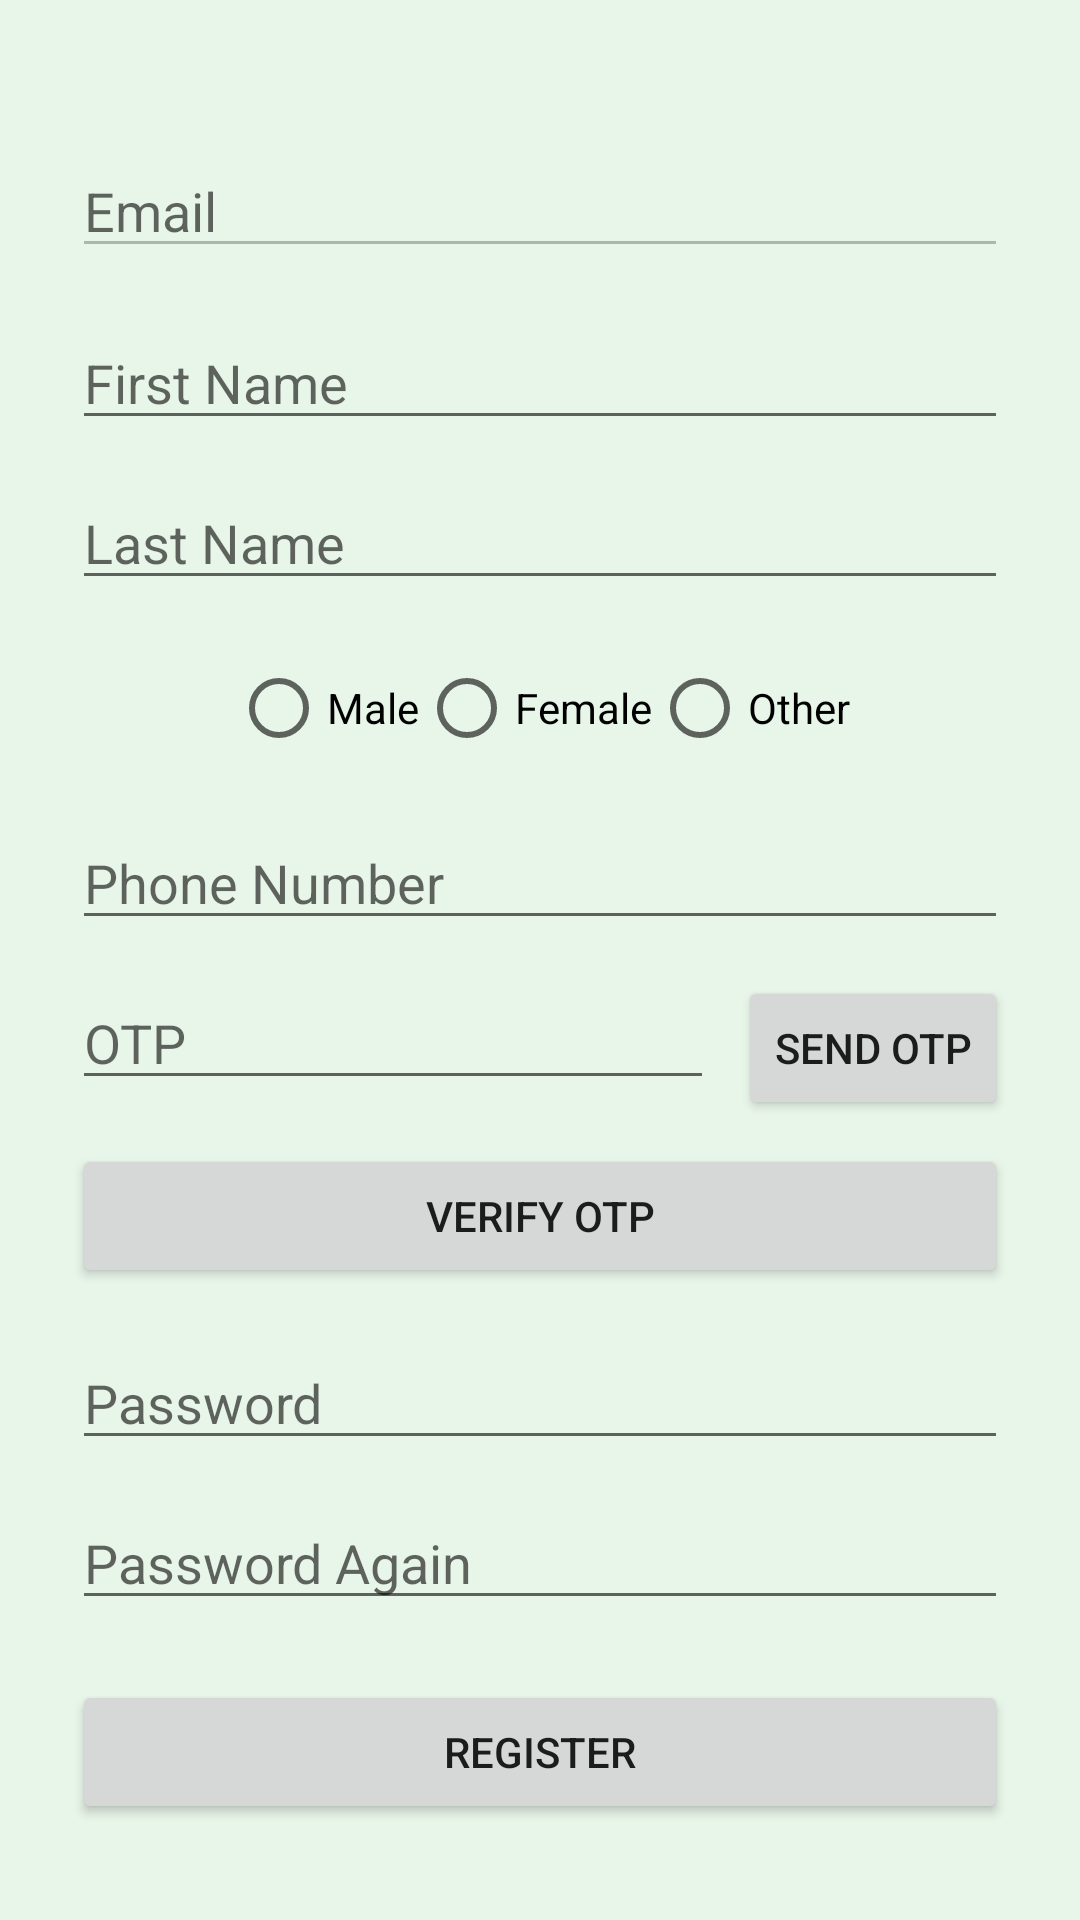

Produce the Android XML layout that renders to this screen, including the resource entries it uses.
<!-- AndroidManifest.xml: application theme Theme.CampsiteProject -->
<!-- res/layout/activity_register.xml -->
<?xml version="1.0" encoding="utf-8"?>
<androidx.constraintlayout.widget.ConstraintLayout xmlns:android="http://schemas.android.com/apk/res/android"
    xmlns:app="http://schemas.android.com/apk/res-auto"
    android:layout_width="match_parent"
    android:layout_height="match_parent"
    android:padding="24dp">

    <ProgressBar
        android:id="@+id/progress_bar"
        android:layout_width="48dp"
        android:layout_height="48dp"
        android:visibility="gone"
        app:layout_constraintTop_toTopOf="parent"
        app:layout_constraintEnd_toEndOf="parent"
        app:layout_constraintStart_toStartOf="parent"
        android:layout_marginTop="16dp"/>

    <EditText
        android:id="@+id/email"
        android:layout_width="0dp"
        android:layout_height="wrap_content"
        android:hint="Email"
        android:inputType="textEmailAddress"
        android:enabled="false"
        android:textColor="#000000"
        app:layout_constraintTop_toBottomOf="@id/progress_bar"
        app:layout_constraintStart_toStartOf="parent"
        app:layout_constraintEnd_toEndOf="parent"
        android:layout_marginTop="24dp"/>

    <EditText
        android:id="@+id/first_name"
        android:layout_width="0dp"
        android:layout_height="wrap_content"
        android:hint="First Name"
        android:textColor="#000000"
        app:layout_constraintTop_toBottomOf="@id/email"
        app:layout_constraintStart_toStartOf="parent"
        app:layout_constraintEnd_toEndOf="parent"
        android:layout_marginTop="16dp"/>

    <EditText
        android:id="@+id/last_name"
        android:layout_width="0dp"
        android:layout_height="wrap_content"
        android:hint="Last Name"
        android:textColor="#000000"
        app:layout_constraintTop_toBottomOf="@id/first_name"
        app:layout_constraintStart_toStartOf="parent"
        app:layout_constraintEnd_toEndOf="parent"
        android:layout_marginTop="12dp"/>

    <RadioGroup
        android:id="@+id/genderRadioGroup"
        android:layout_width="wrap_content"
        android:layout_height="wrap_content"
        android:orientation="horizontal"
        app:layout_constraintTop_toBottomOf="@id/last_name"
        app:layout_constraintStart_toStartOf="parent"
        app:layout_constraintEnd_toEndOf="parent"
        android:layout_marginTop="12dp">

        <RadioButton
            android:id="@+id/radioMale"
            android:layout_width="wrap_content"
            android:layout_height="wrap_content"
            android:text="Male" />

        <RadioButton
            android:id="@+id/radioFemale"
            android:layout_width="wrap_content"
            android:layout_height="wrap_content"
            android:text="Female" />

        <RadioButton
            android:id="@+id/radioOther"
            android:layout_width="wrap_content"
            android:layout_height="wrap_content"
            android:text="Other" />
    </RadioGroup>

    <EditText
        android:id="@+id/phone_number"
        android:layout_width="0dp"
        android:layout_height="wrap_content"
        android:hint="Phone Number"
        android:inputType="phone"
        android:textColor="#000000"
        app:layout_constraintTop_toBottomOf="@id/genderRadioGroup"
        app:layout_constraintStart_toStartOf="parent"
        app:layout_constraintEnd_toEndOf="parent"
        android:layout_marginTop="12dp"/>

    <LinearLayout
        android:id="@+id/otpSection"
        android:layout_width="0dp"
        android:layout_height="wrap_content"
        android:orientation="horizontal"
        app:layout_constraintTop_toBottomOf="@id/phone_number"
        app:layout_constraintStart_toStartOf="parent"
        app:layout_constraintEnd_toEndOf="parent"
        android:layout_marginTop="12dp">

        <EditText
            android:id="@+id/otpField"
            android:layout_width="0dp"
            android:layout_weight="1"
            android:layout_height="wrap_content"
            android:hint="OTP"
            android:inputType="number" />

        <Button
            android:id="@+id/sendOtpButton"
            android:layout_width="wrap_content"
            android:layout_height="wrap_content"
            android:text="Send OTP"
            android:layout_marginStart="8dp" />
    </LinearLayout>

    <Button
        android:id="@+id/verifyOtpButton"
        android:layout_width="0dp"
        android:layout_height="wrap_content"
        android:text="Verify OTP"
        app:layout_constraintTop_toBottomOf="@id/otpSection"
        app:layout_constraintStart_toStartOf="parent"
        app:layout_constraintEnd_toEndOf="parent"
        android:layout_marginTop="8dp"/>

    <EditText
        android:id="@+id/password"
        android:layout_width="0dp"
        android:layout_height="wrap_content"
        android:hint="Password"
        android:inputType="textPassword"
        android:textColor="#000000"
        app:layout_constraintTop_toBottomOf="@id/verifyOtpButton"
        app:layout_constraintStart_toStartOf="parent"
        app:layout_constraintEnd_toEndOf="parent"
        android:layout_marginTop="16dp"/>

    <EditText
        android:id="@+id/password_again"
        android:layout_width="0dp"
        android:layout_height="wrap_content"
        android:hint="Password Again"
        android:inputType="textPassword"
        android:textColor="#000000"
        app:layout_constraintTop_toBottomOf="@id/password"
        app:layout_constraintStart_toStartOf="parent"
        app:layout_constraintEnd_toEndOf="parent"
        android:layout_marginTop="12dp"/>

    <Button
        android:id="@+id/registerButton"
        android:layout_width="0dp"
        android:layout_height="48dp"
        android:text="Register"
        app:layout_constraintTop_toBottomOf="@id/password_again"
        app:layout_constraintStart_toStartOf="parent"
        app:layout_constraintEnd_toEndOf="parent"
        android:layout_marginTop="20dp"/>

    <Button
        android:id="@+id/backToLoginButton"
        android:layout_width="0dp"
        android:layout_height="wrap_content"
        android:text="Back to Login"
        app:layout_constraintTop_toBottomOf="@id/registerButton"
        app:layout_constraintStart_toStartOf="parent"
        app:layout_constraintEnd_toEndOf="parent"
        android:layout_marginTop="12dp"/>

</androidx.constraintlayout.widget.ConstraintLayout>
<!-- resources referenced by this layout -->
<resources>
  <style name="Theme.CampsiteProject" parent="Theme.MaterialComponents.DayNight.NoActionBar">
          <item name="colorPrimary">@color/colorPrimary</item>
          <item name="colorPrimaryVariant">@color/colorPrimaryDark</item>
          <item name="colorOnPrimary">@color/colorOnPrimary</item>
          <item name="colorSecondary">@color/colorAccent</item>
          <item name="colorOnSecondary">@color/colorOnPrimary</item>
          <item name="android:colorBackground">@color/colorBackground</item>
          <item name="colorOnBackground">@color/colorOnBackground</item>
      </style>
  <color name="colorPrimary">#388E3C</color>
  <color name="colorPrimaryDark">#2E7031</color>
  <color name="colorOnPrimary">#FFFFFF</color>
  <color name="colorAccent">#66BB6A</color>
  <color name="colorBackground">#E8F5E9</color>
  <color name="colorOnBackground">#1B5E20</color>
</resources>
